Photos from the image-classification dataset "cancerous_and_non-cancerous" in the GitHub repository KrishYadav454/Malignancy-Detection-in-Lung-Nodules-Using-CNN. Its 2 classes are: cancerous, non-cancerous.

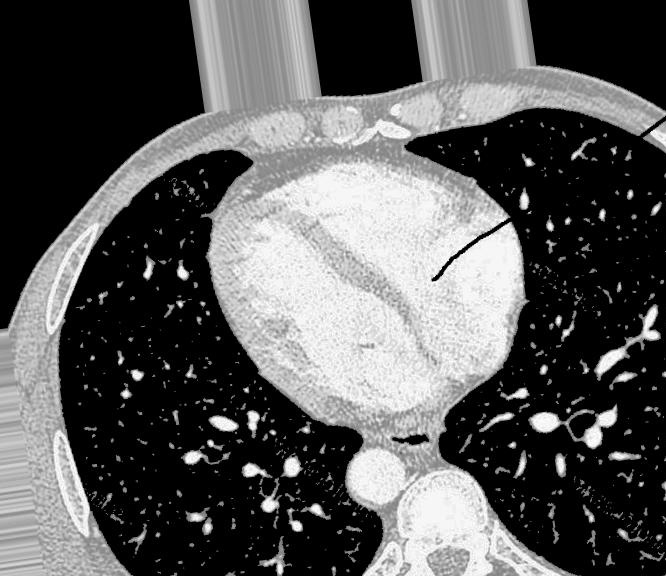
Label: non-cancerous

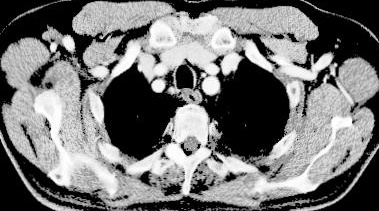
Label: cancerous

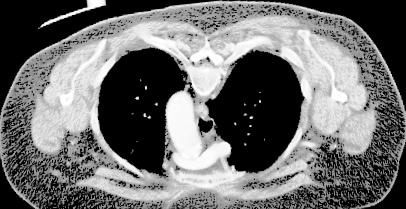
Label: cancerous

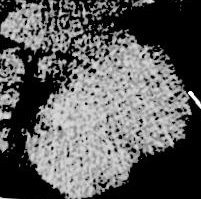
Label: non-cancerous

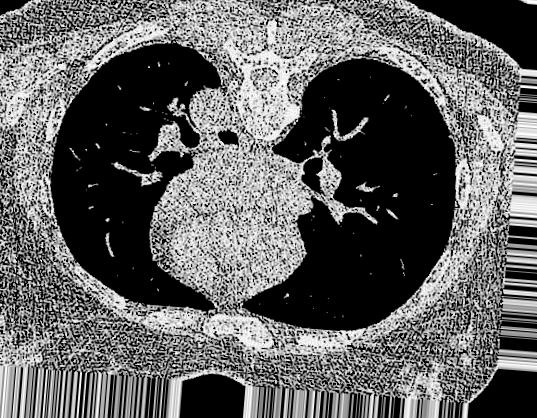
Label: non-cancerous

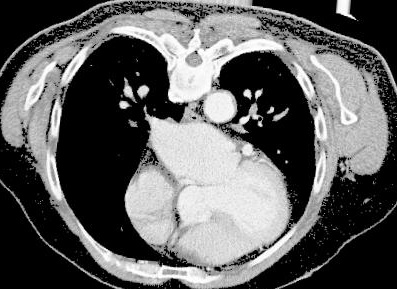
Label: cancerous
